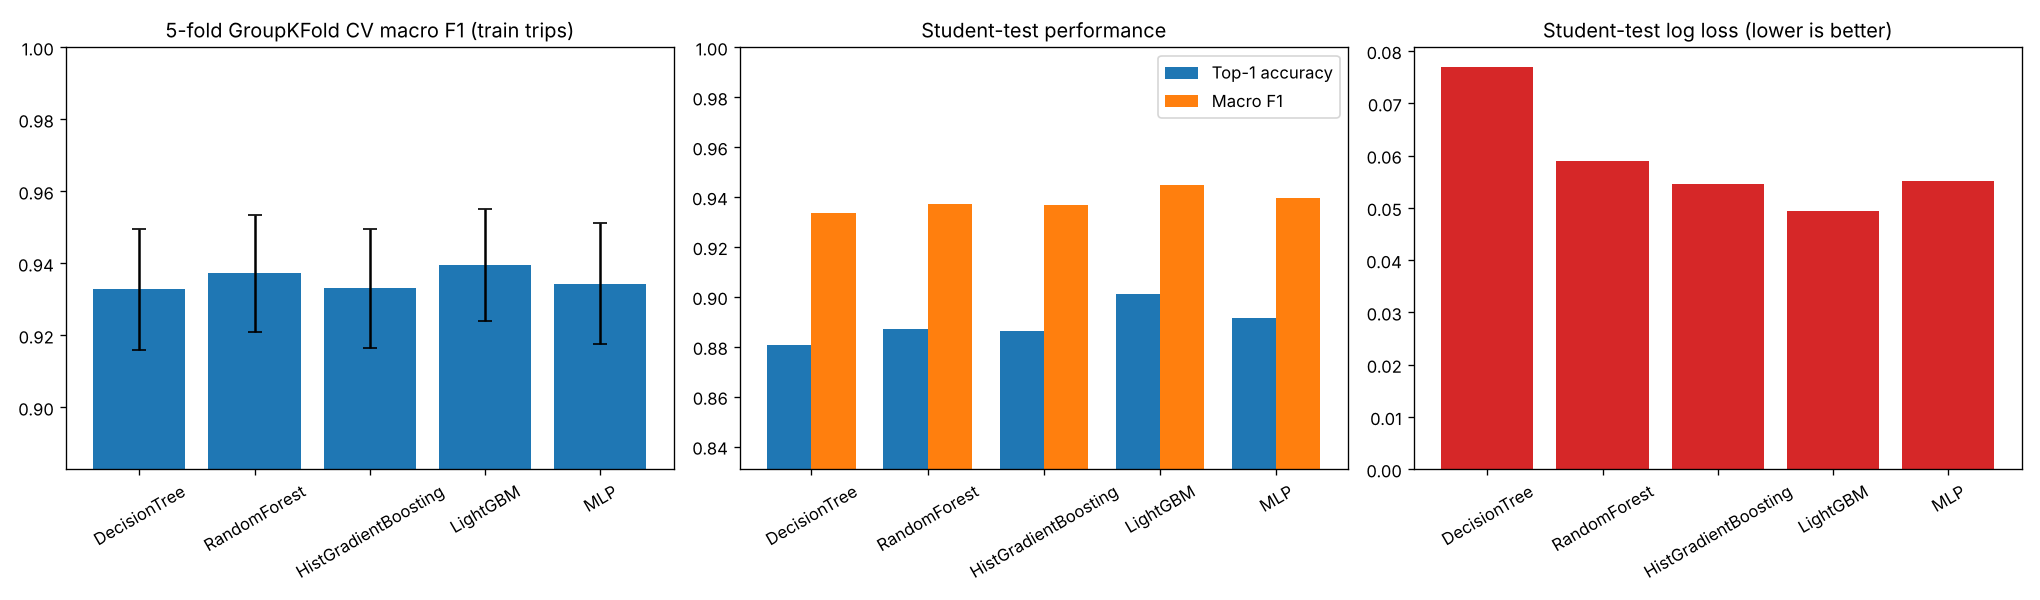

The file beside this chart, header and first rows:
model, family, config, cv_macro_f1_mean, cv_macro_f1_std, cv_top1_mean, train_macro_f1, train_top1, test_top1, test_macro_f1, test_precision_macro, test_recall_macro, test_log_loss, test_candidate_miss_rate, test_route_continuity, train_time_s, infer_ms_per_1k_points
DecisionTree, Tree, max_depth=12, min_leaf=50, balanced, 0.9328, 0.01681, 0.8768, 0.9469, 0.9031, 0.8809, 0.9337, 0.9335, 0.9338, 0.07685, 0.0006269, 0.9211, 7.069, 0.5828
RandomForest, Ensemble (bagging), 150 trees, depth 18, min_leaf 5, sqrt fe…, 0.9373, 0.0162, 0.8846, 0.9684, 0.9399, 0.8871, 0.9371, 0.937, 0.9373, 0.05898, 0.0006269, 0.9257, 99.12, 40.52
HistGradientBoosting, Boosting, lr 0.1, 300 iters, 31 leaves, 0.9331, 0.01658, 0.8772, 0.9584, 0.9228, 0.8865, 0.9368, 0.9367, 0.9369, 0.05456, 0.0006269, 0.908, 7.3, 36.27
LightGBM, Boosting, 400 trees, lr 0.05, 63 leaves, 0.8 row/c…, 0.9396, 0.01553, 0.8887, 0.9716, 0.9453, 0.9011, 0.9449, 0.9448, 0.945, 0.04938, 0.0006269, 0.9319, 8.1, 77.59
MLP, Neural network, 64-32 ReLU, adam, early stopping, 0.9344, 0.01677, 0.8796, 0.9531, 0.9137, 0.8917, 0.9397, 0.9396, 0.9398, 0.05518, 0.0006269, 0.9282, 21.91, 5.444
